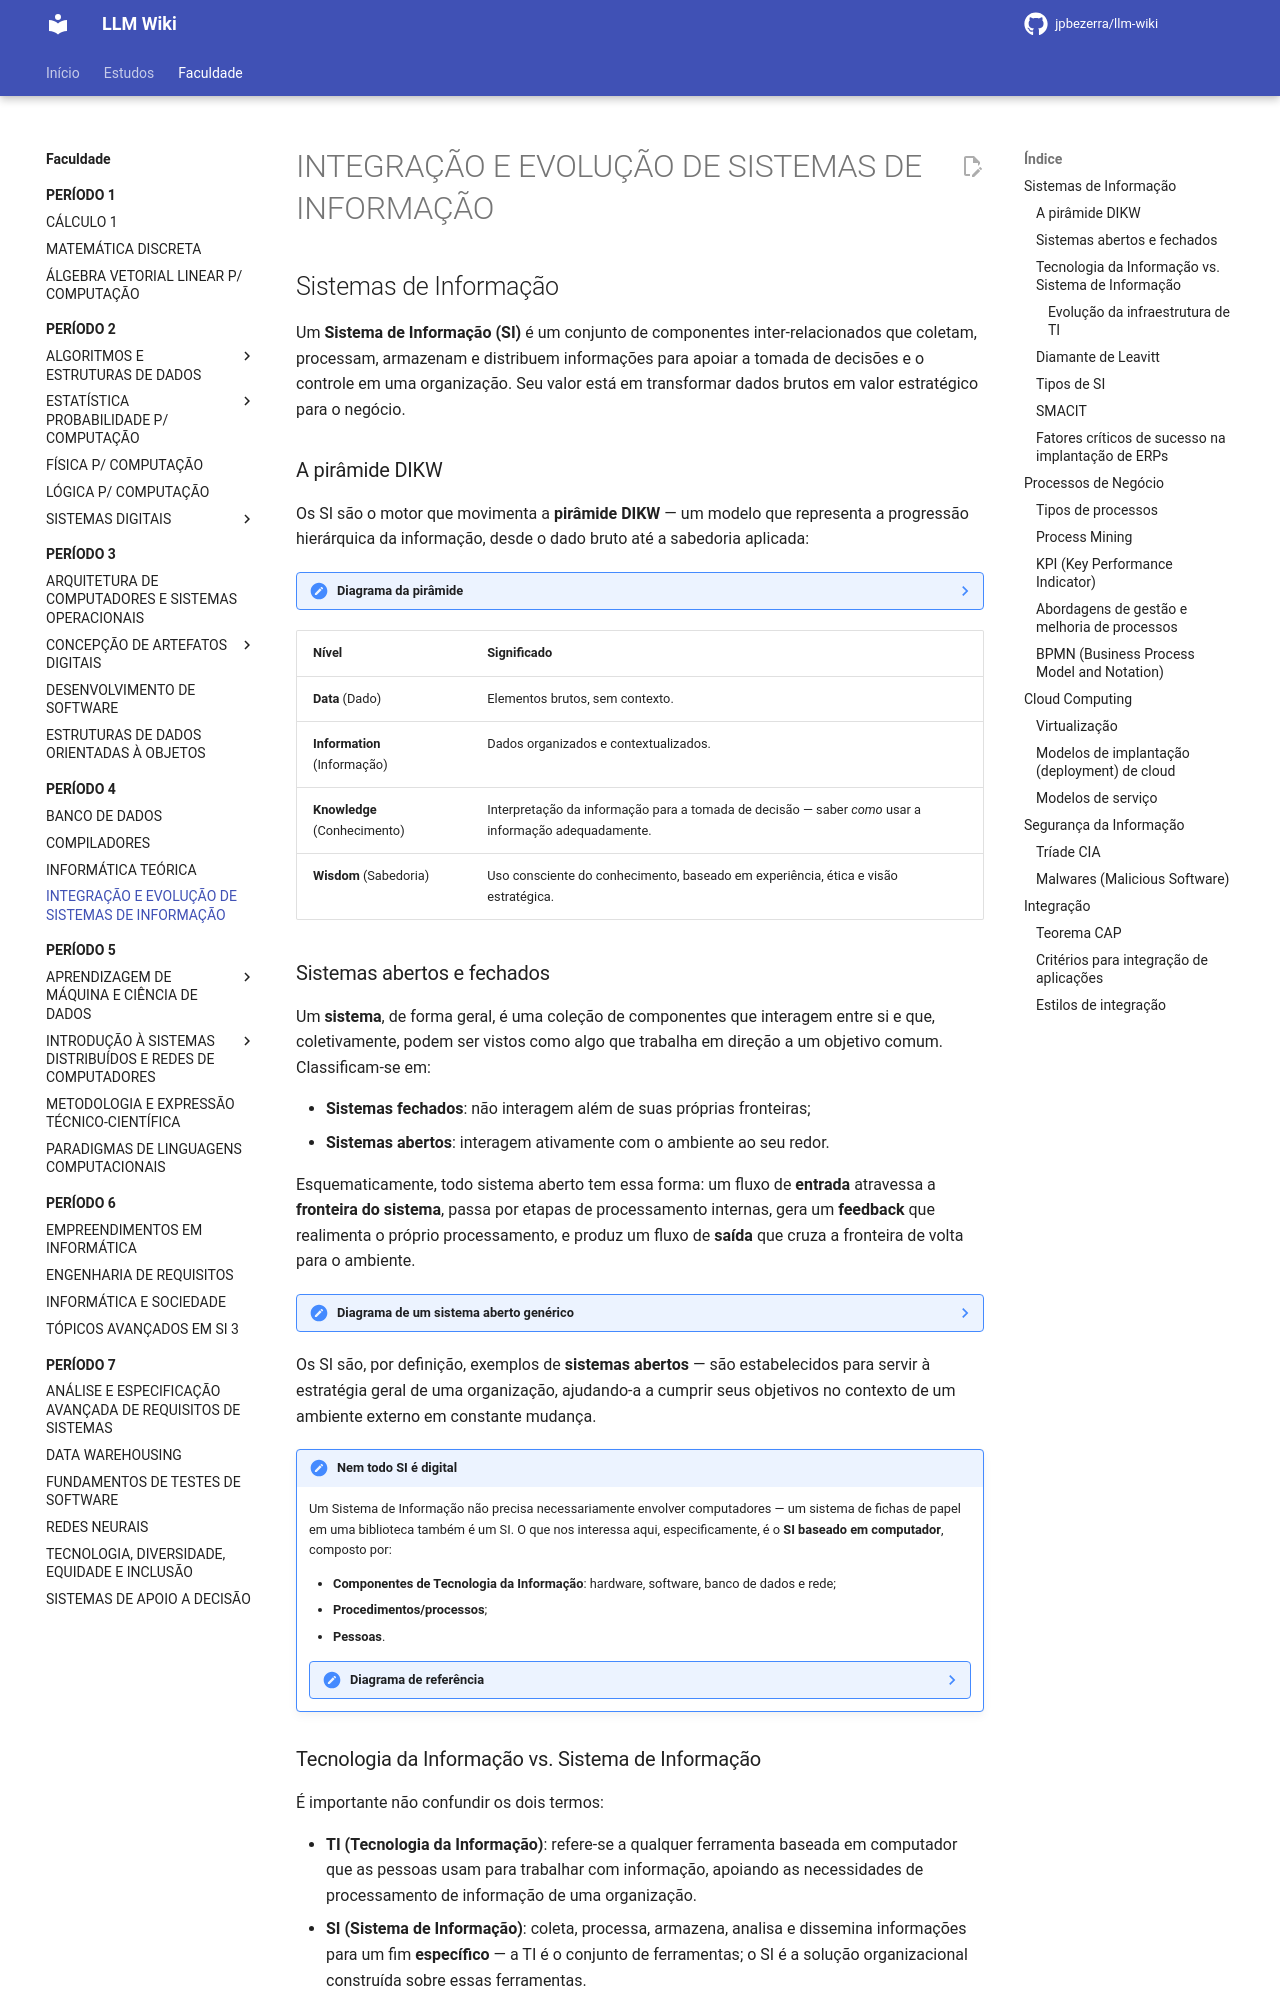

repository: jpbezerra/LLM-Wiki · page: faculdade/periodo-4/integracao-e-evolucao-de-sistemas-de-informacao/index.html · generator: mkdocs

# INTEGRAÇÃO E EVOLUÇÃO DE SISTEMAS DE INFORMAÇÃO

## Sistemas de Informação

Um **Sistema de Informação (SI)** é um conjunto de componentes inter-relacionados que coletam, processam, armazenam e distribuem informações para apoiar a tomada de decisões e o controle em uma organização. Seu valor está em transformar dados brutos em valor estratégico para o negócio.

### A pirâmide DIKW

Os SI são o motor que movimenta a **pirâmide DIKW** — um modelo que representa a progressão hierárquica da informação, desde o dado bruto até a sabedoria aplicada:

??? note "Diagrama da pirâmide"
    ![image.png](../../assets/faculdade/periodo4/integracao-e-evolucao-de-sistemas-de-informacao/image.png)

| Nível | Significado |
| --- | --- |
| **Data** (Dado) | Elementos brutos, sem contexto. |
| **Information** (Informação) | Dados organizados e contextualizados. |
| **Knowledge** (Conhecimento) | Interpretação da informação para a tomada de decisão — saber *como* usar a informação adequadamente. |
| **Wisdom** (Sabedoria) | Uso consciente do conhecimento, baseado em experiência, ética e visão estratégica. |

### Sistemas abertos e fechados

Um **sistema**, de forma geral, é uma coleção de componentes que interagem entre si e que, coletivamente, podem ser vistos como algo que trabalha em direção a um objetivo comum. Classificam-se em:

- **Sistemas fechados**: não interagem além de suas próprias fronteiras;
- **Sistemas abertos**: interagem ativamente com o ambiente ao seu redor.

Esquematicamente, todo sistema aberto tem essa forma: um fluxo de **entrada** atravessa a **fronteira do sistema**, passa por etapas de processamento internas, gera um **feedback** que realimenta o próprio processamento, e produz um fluxo de **saída** que cruza a fronteira de volta para o ambiente.

??? note "Diagrama de um sistema aberto genérico"
    ![image.png](../../assets/faculdade/periodo4/integracao-e-evolucao-de-sistemas-de-informacao/image%201.png)

Os SI são, por definição, exemplos de **sistemas abertos** — são estabelecidos para servir à estratégia geral de uma organização, ajudando-a a cumprir seus objetivos no contexto de um ambiente externo em constante mudança.

!!! note "Nem todo SI é digital"
    Um Sistema de Informação não precisa necessariamente envolver computadores — um sistema de fichas de papel em uma biblioteca também é um SI. O que nos interessa aqui, especificamente, é o **SI baseado em computador**, composto por:

    - **Componentes de Tecnologia da Informação**: hardware, software, banco de dados e rede;
    - **Procedimentos/processos**;
    - **Pessoas**.

    ??? note "Diagrama de referência"
        ![image.png](../../assets/faculdade/periodo4/integracao-e-evolucao-de-sistemas-de-informacao/image%202.png)

### Tecnologia da Informação vs. Sistema de Informação

É importante não confundir os dois termos:

- **TI (Tecnologia da Informação)**: refere-se a qualquer ferramenta baseada em computador que as pessoas usam para trabalhar com informação, apoiando as necessidades de processamento de informação de uma organização.
- **SI (Sistema de Informação)**: coleta, processa, armazena, analisa e dissemina informações para um fim **específico** — a TI é o conjunto de ferramentas; o SI é a solução organizacional construída sobre essas ferramentas.

**Infraestrutura de TI em um SI** é composta por seis componentes: hardware, software, redes, bancos de dados, pessoas e serviços.
